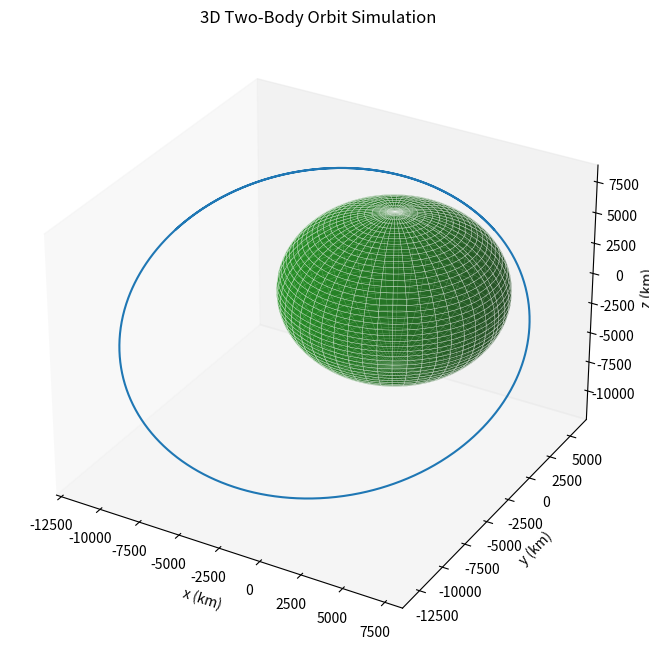

The script that saved this image:
# [redacted]
# [redacted]
# Python Testing

import os
clear = lambda: os.system('clear')
clear()

import numpy as np
from scipy.integrate import solve_ivp
import matplotlib.pyplot as plt
from mpl_toolkits.mplot3d import Axes3D

mu = 398600.4418      # km^3 / s^2

def two_body_equations(t, y):

    # Defines the two-body equations of motion.
    
    # Parameters 
    # t : float, Time variable (not used in this case, but required by solve_ivp)
    # y : array, Array of state variables [x, y, vx, vy].
    
    # Returns:
    # dydt : array, Time derivatives [vx, vy, ax, ay].
    
    x, y, z, vx, vy, vz = y
    r = np.sqrt(x**2 + y**2 + z**2)  # Distance between the two bodies

    # Acceleration due to gravity
    ax = -mu * x / r**3
    ay = -mu * y / r**3
    az = -mu * z / r**3
    
    return [vx, vy, vz, ax, ay, az]


def set_axes_equal(ax):

    x_limits = ax.get_xlim3d()
    y_limits = ax.get_ylim3d()
    z_limits = ax.get_zlim3d()

    x_range = abs(x_limits[1] - x_limits[0])
    y_range = abs(y_limits[1] - y_limits[0])
    z_range = abs(z_limits[1] - z_limits[0])

    # Maximum range
    max_range = max(x_range, y_range, z_range)

    # Midpoints for centering
    x_middle = np.mean(x_limits)
    y_middle = np.mean(y_limits)
    z_middle = np.mean(z_limits)

    # Set new limits to be centered and equally scaled
    ax.set_xlim3d([x_middle - max_range / 2, x_middle + max_range / 2])
    ax.set_ylim3d([y_middle - max_range / 2, y_middle + max_range / 2])
    ax.set_zlim3d([z_middle - max_range / 2, z_middle + max_range / 2])




# Initial conditions: position (x0, y0) and velocity (vx0, vy0)


x0 = 3207       # km (e.g., initial distance from the center, roughly Earth orbit altitude)
y0 = 5459       # km
z0 = 2714       # km
vx0 = -6.532    # km/s
vy0 = 0.7835    # km/s (e.g., orbital speed for a low Earth orbit)
vz0 = 6.142     # km/s

# Combine initial conditions into a single array
initial_conditions = [x0, y0, z0, vx0, vy0, vz0]

# Time span for the simulation (e.g., 10,000 seconds)
t_span = [0, 15000]  # start and end time in seconds
t_eval = np.linspace(t_span[0], t_span[1], 1000)  # times to store the result

# Solve the ODE using scipy's solve_ivp
solution = solve_ivp(two_body_equations, t_span, initial_conditions, t_eval=t_eval, method='RK45', rtol = 1e-8, atol = 1e-8)

# Extract the results
x = solution.y[0]
y = solution.y[1]
z = solution.y[2]

# Plot the results
fig = plt.figure(figsize=(10, 8))
ax = fig.add_subplot(111, projection='3d')
ax.plot(x, y, z)  # Convert meters to kilometers for plotting
ax.set_title('3D Two-Body Orbit Simulation')
ax.set_xlabel('x (km)')
ax.set_ylabel('y (km)')
ax.set_zlabel('z (km)')
ax.grid(True)

max_range = np.array([x.max() - x.min(), y.max() - y.min(), z.max() - z.min()]).max() / 2.0

# Compute midpoints for centering the axes
mid_x = (x.max() + x.min()) * 0.5
mid_y = (y.max() + y.min()) * 0.5
mid_z = (z.max() + z.min()) * 0.5

set_axes_equal(ax)

#ax.set_xlim(mid_x - max_range, mid_x + max_range)
#ax.set_ylim(mid_x - max_range, mid_x + max_range)
#ax.set_zlim(mid_x - max_range, mid_x + max_range)

earth_radius = 6378

u, v = np.mgrid[0:2*np.pi:100j, 0:np.pi:50j]
sphere_x = earth_radius * np.cos(u) * np.sin(v)
sphere_y = earth_radius * np.sin(u) * np.sin(v)
sphere_z = earth_radius * np.cos(v)

# Plot the sphere representing Earth
ax.plot_surface(sphere_x, sphere_y, sphere_z, color='g', alpha=0.6, label='Earth', edgecolor = 'w',linewidth = .3)
# fig.patch.set_facecolor('black')  # Figure background
# ax.set_facecolor('black')  
# ax.set_axis_off()
ax.grid(False)


# plt.show()




Isp = 421
grav = 9.80665
deltav = 15000

# Isp = deltav / g * ln(1/finert)

finert = 1 / np.exp(deltav / Isp / grav )

print(finert)

